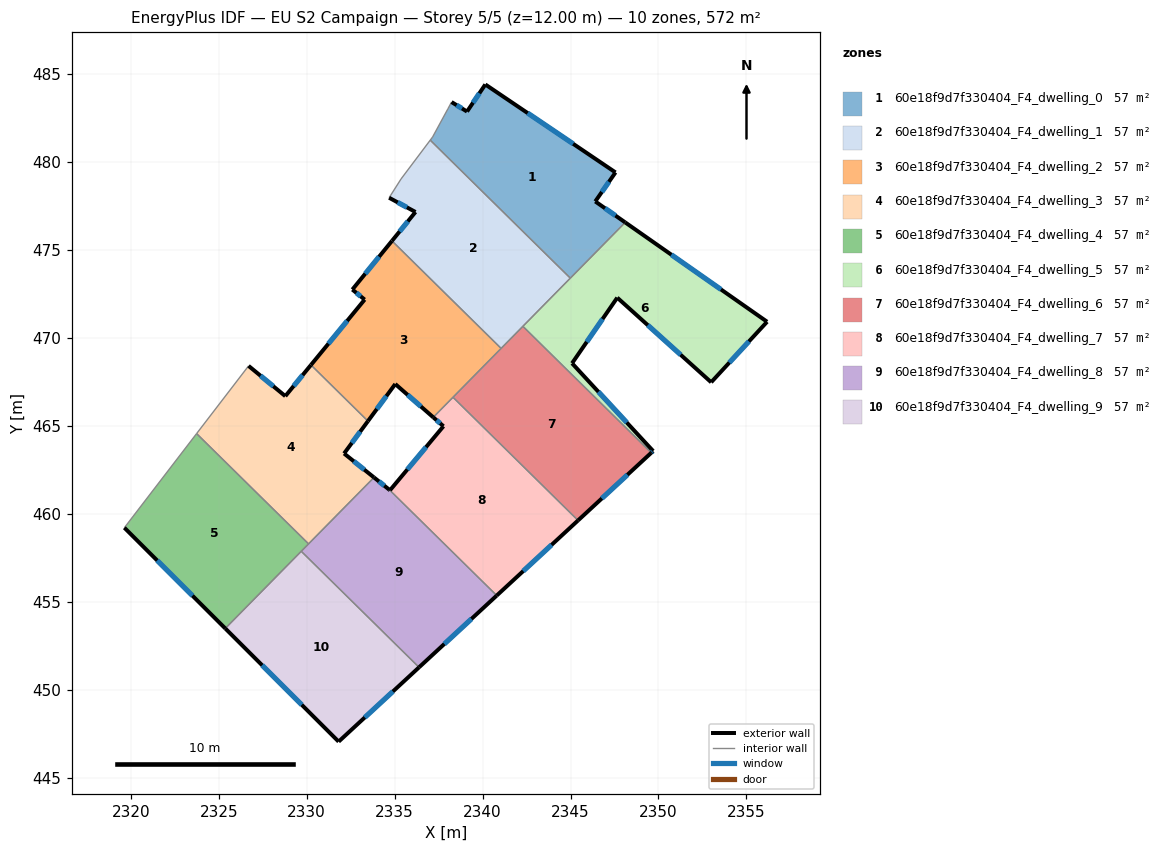
=== STOREY PLAN SPEC (per zone: floor XY polygon, exterior-wall plan segments, windows/doors) ===
zone 1: 60e18f9d7f330404_F4_dwelling_0  (57.3 m²)
  floor: (2347.56, 479.41) (2346.41, 477.75) (2348.11, 476.56) (2344.99, 473.39) (2337.03, 481.24) (2337.16, 481.42) (2338.03, 483.01) (2338.24, 483.41) (2339.12, 482.87) (2340.16, 484.41)
  exterior wall: (2339.12, 482.87) – (2338.24, 483.41)  [1.0 m]
    window: (2338.83, 483.04) – (2338.52, 483.23)  [0.4 m²]
  exterior wall: (2340.16, 484.41) – (2339.12, 482.87)  [1.9 m]
    window: (2339.82, 483.90) – (2339.46, 483.37)  [0.7 m²]
  exterior wall: (2347.56, 479.41) – (2340.16, 484.41)  [8.9 m]
    window: (2345.15, 481.03) – (2342.56, 482.78)  [3.3 m²]
  exterior wall: (2346.41, 477.75) – (2347.56, 479.41)  [2.0 m]
    window: (2346.78, 478.29) – (2347.18, 478.87)  [0.7 m²]
  exterior wall: (2348.11, 476.56) – (2346.41, 477.75)  [2.1 m]
    window: (2347.56, 476.95) – (2346.96, 477.37)  [0.8 m²]
  interior walls: 5
zone 2: 60e18f9d7f330404_F4_dwelling_1  (57.2 m²)
  floor: (2344.99, 473.39) (2341.06, 469.40) (2334.85, 475.51) (2336.19, 477.16) (2334.69, 477.96) (2335.37, 479.04) (2337.03, 481.24)
  exterior wall: (2336.19, 477.16) – (2334.85, 475.51)  [2.1 m]
    window: (2335.75, 476.62) – (2335.29, 476.05)  [0.8 m²]
  exterior wall: (2334.69, 477.96) – (2336.19, 477.16)  [1.7 m]
    window: (2335.18, 477.70) – (2335.70, 477.42)  [0.6 m²]
  interior walls: 6
zone 3: 60e18f9d7f330404_F4_dwelling_2  (57.3 m²)
  floor: (2341.06, 469.40) (2337.20, 465.48) (2335.04, 467.38) (2333.48, 465.27) (2330.24, 468.46) (2333.30, 472.17) (2332.60, 472.75) (2334.85, 475.51)
  exterior wall: (2335.04, 467.38) – (2337.20, 465.48)  [2.9 m]
    window: (2335.74, 466.76) – (2336.49, 466.10)  [1.1 m²]
  exterior wall: (2333.48, 465.27) – (2335.04, 467.38)  [2.6 m]
    window: (2333.99, 465.95) – (2334.53, 466.69)  [1.0 m²]
  exterior wall: (2333.30, 472.17) – (2330.24, 468.46)  [4.8 m]
    window: (2332.31, 470.97) – (2331.24, 469.67)  [1.8 m²]
  exterior wall: (2332.60, 472.75) – (2333.30, 472.17)  [0.9 m]
    window: (2332.83, 472.56) – (2333.07, 472.36)  [0.3 m²]
  exterior wall: (2334.85, 475.51) – (2332.60, 472.75)  [3.6 m]
    window: (2334.12, 474.61) – (2333.33, 473.65)  [1.3 m²]
  interior walls: 4
zone 4: 60e18f9d7f330404_F4_dwelling_3  (57.2 m²)
  floor: (2333.48, 465.27) (2332.13, 463.43) (2333.83, 462.06) (2330.11, 458.29) (2323.74, 464.56) (2326.70, 468.41) (2328.79, 466.69) (2330.24, 468.46)
  exterior wall: (2328.79, 466.69) – (2326.70, 468.41)  [2.7 m]
    window: (2328.11, 467.25) – (2327.38, 467.85)  [1.0 m²]
  exterior wall: (2330.24, 468.46) – (2328.79, 466.69)  [2.3 m]
    window: (2329.77, 467.88) – (2329.26, 467.26)  [0.8 m²]
  exterior wall: (2332.13, 463.43) – (2333.48, 465.27)  [2.3 m]
    window: (2332.57, 464.02) – (2333.04, 464.67)  [0.8 m²]
  exterior wall: (2333.83, 462.06) – (2332.13, 463.43)  [2.2 m]
    window: (2333.28, 462.51) – (2332.68, 462.98)  [0.8 m²]
  interior walls: 4
zone 5: 60e18f9d7f330404_F4_dwelling_4  (57.2 m²)
  floor: (2330.11, 458.29) (2325.37, 453.48) (2319.64, 459.21) (2323.74, 464.56)
  exterior wall: (2319.64, 459.21) – (2325.37, 453.48)  [8.1 m]
    window: (2321.50, 457.34) – (2323.51, 455.34)  [3.0 m²]
  interior walls: 4
zone 6: 60e18f9d7f330404_F4_dwelling_5  (57.3 m²)
  floor: (2356.18, 470.92) (2353.00, 467.47) (2347.66, 472.29) (2345.09, 468.55) (2349.70, 463.57) (2349.59, 463.47) (2342.29, 470.66) (2348.11, 476.56)
  exterior wall: (2349.70, 463.57) – (2345.09, 468.55)  [6.8 m]
    window: (2348.20, 465.19) – (2346.59, 466.93)  [2.5 m²]
  exterior wall: (2349.59, 463.47) – (2349.70, 463.57)  [0.1 m]
    window: (2349.63, 463.50) – (2349.66, 463.53)  [0.1 m²]
  exterior wall: (2356.18, 470.92) – (2348.11, 476.56)  [9.8 m]
    window: (2353.55, 472.75) – (2350.73, 474.73)  [3.6 m²]
  exterior wall: (2353.00, 467.47) – (2356.18, 470.92)  [4.7 m]
    window: (2354.03, 468.59) – (2355.14, 469.80)  [1.7 m²]
  exterior wall: (2347.66, 472.29) – (2353.00, 467.47)  [7.2 m]
    window: (2349.39, 470.72) – (2351.26, 469.04)  [2.6 m²]
  exterior wall: (2345.09, 468.55) – (2347.66, 472.29)  [4.5 m]
    window: (2345.92, 469.77) – (2346.82, 471.07)  [1.7 m²]
  interior walls: 3
zone 7: 60e18f9d7f330404_F4_dwelling_6  (57.3 m²)
  floor: (2349.59, 463.47) (2345.43, 459.62) (2338.32, 466.62) (2342.29, 470.66)
  exterior wall: (2345.43, 459.62) – (2349.59, 463.47)  [5.7 m]
    window: (2346.78, 460.87) – (2348.24, 462.22)  [2.1 m²]
  interior walls: 4
zone 8: 60e18f9d7f330404_F4_dwelling_7  (57.2 m²)
  floor: (2345.43, 459.62) (2340.81, 455.35) (2334.70, 461.37) (2334.74, 461.34) (2337.78, 464.97) (2337.20, 465.48) (2338.32, 466.62)
  exterior wall: (2337.78, 464.97) – (2334.74, 461.34)  [4.7 m]
    window: (2336.79, 463.79) – (2335.73, 462.52)  [1.7 m²]
  exterior wall: (2337.20, 465.48) – (2337.78, 464.97)  [0.8 m]
    window: (2337.39, 465.32) – (2337.59, 465.14)  [0.3 m²]
  exterior wall: (2340.81, 455.35) – (2345.43, 459.62)  [6.3 m]
    window: (2342.31, 456.74) – (2343.93, 458.23)  [2.3 m²]
  exterior wall: (2334.74, 461.34) – (2334.70, 461.37)  [0.1 m]
  interior walls: 3
zone 9: 60e18f9d7f330404_F4_dwelling_8  (57.2 m²)
  floor: (2334.70, 461.37) (2340.81, 455.35) (2336.39, 451.27) (2329.69, 457.87) (2333.83, 462.06)
  exterior wall: (2334.70, 461.37) – (2333.83, 462.06)  [1.1 m]
    window: (2334.42, 461.59) – (2334.11, 461.84)  [0.4 m²]
  exterior wall: (2336.39, 451.27) – (2340.81, 455.35)  [6.0 m]
    window: (2337.83, 452.60) – (2339.37, 454.02)  [2.2 m²]
  interior walls: 4
zone 10: 60e18f9d7f330404_F4_dwelling_9  (57.2 m²)
  floor: (2336.39, 451.27) (2331.82, 447.05) (2325.37, 453.48) (2329.69, 457.87)
  exterior wall: (2331.82, 447.05) – (2336.39, 451.27)  [6.2 m]
    window: (2333.30, 448.42) – (2334.90, 449.90)  [2.3 m²]
  exterior wall: (2325.37, 453.48) – (2331.82, 447.05)  [9.1 m]
    window: (2327.47, 451.39) – (2329.72, 449.14)  [3.3 m²]
  interior walls: 2

=== DERIVED (storey summary) ===
Building: EU S2 Campaign
Storey: 5 of 5  (floor level z = 12.00 m)
Storey gross floor area: 572.5 m²
Zones on this storey: 10
  - 60e18f9d7f330404_F4_dwelling_0: floor 57.3 m²; exterior wall 15.9 m (47.7 m²); 5 window(s) 5.8 m²; WWR 12.2%
  - 60e18f9d7f330404_F4_dwelling_1: floor 57.2 m²; exterior wall 3.8 m (11.5 m²); 2 window(s) 1.4 m²; WWR 12.2%
  - 60e18f9d7f330404_F4_dwelling_2: floor 57.3 m²; exterior wall 14.8 m (44.3 m²); 5 window(s) 5.4 m²; WWR 12.2%
  - 60e18f9d7f330404_F4_dwelling_3: floor 57.2 m²; exterior wall 9.5 m (28.4 m²); 4 window(s) 3.5 m²; WWR 12.2%
  - 60e18f9d7f330404_F4_dwelling_4: floor 57.2 m²; exterior wall 8.1 m (24.3 m²); 1 window(s) 3.0 m²; WWR 12.2%
  - 60e18f9d7f330404_F4_dwelling_5: floor 57.3 m²; exterior wall 33.2 m (99.6 m²); 6 window(s) 12.2 m²; WWR 12.2%
  - 60e18f9d7f330404_F4_dwelling_6: floor 57.3 m²; exterior wall 5.7 m (17.0 m²); 1 window(s) 2.1 m²; WWR 12.2%
  - 60e18f9d7f330404_F4_dwelling_7: floor 57.2 m²; exterior wall 11.9 m (35.6 m²); 3 window(s) 4.3 m²; WWR 12.2%
  - 60e18f9d7f330404_F4_dwelling_8: floor 57.2 m²; exterior wall 7.1 m (21.4 m²); 2 window(s) 2.6 m²; WWR 12.2%
  - 60e18f9d7f330404_F4_dwelling_9: floor 57.2 m²; exterior wall 15.3 m (46.0 m²); 2 window(s) 5.6 m²; WWR 12.2%
Zone adjacency (shared interzone walls):
  - 60e18f9d7f330404_F4_dwelling_0 ↔ 60e18f9d7f330404_F4_dwelling_1
  - 60e18f9d7f330404_F4_dwelling_0 ↔ 60e18f9d7f330404_F4_dwelling_5
  - 60e18f9d7f330404_F4_dwelling_1 ↔ 60e18f9d7f330404_F4_dwelling_2
  - 60e18f9d7f330404_F4_dwelling_1 ↔ 60e18f9d7f330404_F4_dwelling_5
  - 60e18f9d7f330404_F4_dwelling_1 ↔ 60e18f9d7f330404_F4_dwelling_6
  - 60e18f9d7f330404_F4_dwelling_2 ↔ 60e18f9d7f330404_F4_dwelling_3
  - 60e18f9d7f330404_F4_dwelling_2 ↔ 60e18f9d7f330404_F4_dwelling_6
  - 60e18f9d7f330404_F4_dwelling_2 ↔ 60e18f9d7f330404_F4_dwelling_7
  - 60e18f9d7f330404_F4_dwelling_3 ↔ 60e18f9d7f330404_F4_dwelling_4
  - 60e18f9d7f330404_F4_dwelling_3 ↔ 60e18f9d7f330404_F4_dwelling_8
  - 60e18f9d7f330404_F4_dwelling_4 ↔ 60e18f9d7f330404_F4_dwelling_8
  - 60e18f9d7f330404_F4_dwelling_4 ↔ 60e18f9d7f330404_F4_dwelling_9
  - 60e18f9d7f330404_F4_dwelling_5 ↔ 60e18f9d7f330404_F4_dwelling_6
  - 60e18f9d7f330404_F4_dwelling_6 ↔ 60e18f9d7f330404_F4_dwelling_7
  - 60e18f9d7f330404_F4_dwelling_7 ↔ 60e18f9d7f330404_F4_dwelling_8
  - 60e18f9d7f330404_F4_dwelling_8 ↔ 60e18f9d7f330404_F4_dwelling_9